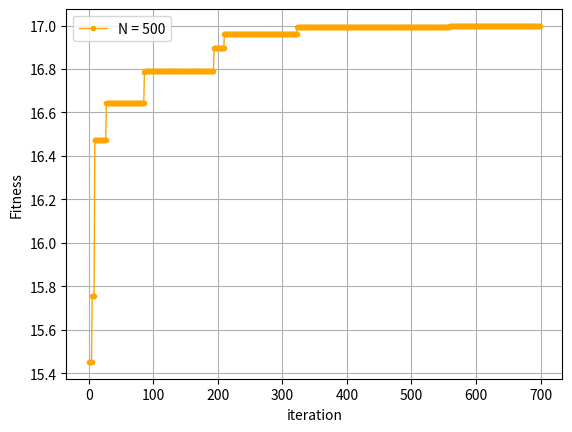

The script that saved this image:
import random
import matplotlib.pyplot as plt
import math

pop_size = 700
max_value = 10
chrom_length = 10
pc = 0.6
pm = 0.01
results = [[]]
fit_value = []
fit_mean = []
print('y = 10 * math.sin(5 * x) + 7 * math.cos(4 * x)')
def b2d(b, max_value, chrom_length):
    t = 0
    for j in range(len(b)):
        t += b[j] * (math.pow(2, j))
    t = t * max_value / (math.pow(2, chrom_length) - 1)
    return t


def best(pop, fit_value):
    px = len(pop)
    best_individual = []
    best_fit = fit_value[0]
    for i in range(1, px):
        if (fit_value[i] > best_fit):
            best_fit = fit_value[i]
            best_individual = pop[i]
    return [best_individual, best_fit]


def calfitValue(obj_value):
    fit_value = []
    c_min = 0
    for i in range(len(obj_value)):
        if (obj_value[i] + c_min > 0):
            temp = c_min + obj_value[i]
        else:
            temp = 0.0
        fit_value.append(temp)
    return fit_value


def decodechrom(pop, chrom_length):
    temp = []
    for i in range(len(pop)):
        t = 0
        for j in range(chrom_length):
            t += pop[i][j] * (math.pow(2, j))
        temp.append(t)
    return temp


def calobjValue(pop, chrom_length, max_value):
    temp1 = []
    obj_value = []
    temp1 = decodechrom(pop, chrom_length)
    for i in range(len(temp1)):
        x = temp1[i] * max_value / (math.pow(2, chrom_length) - 1)
        obj_value.append(10 * math.sin(5 * x) + 7 * math.cos(4 * x))
    return obj_value


def crossover(pop, pc):
    pop_len = len(pop)
    for i in range(pop_len - 1):
        if (random.random() < pc):
            cpoint = random.randint(0, len(pop[0]))
            temp1 = []
            temp2 = []
            temp1.extend(pop[i][0:cpoint])
            temp1.extend(pop[i + 1][cpoint:len(pop[i])])
            temp2.extend(pop[i + 1][0:cpoint])
            temp2.extend(pop[i][cpoint:len(pop[i])])
            pop[i] = temp1
            pop[i + 1] = temp2


def geneEncoding(pop_size, chrom_length):
    pop = [[]]
    for i in range(pop_size):
        temp = []
        for j in range(chrom_length):
            temp.append(random.randint(0, 1))
        pop.append(temp)

    return pop[1:]


def mutation(pop, pm):
    px = len(pop)
    py = len(pop[0])

    for i in range(px):
        if (random.random() < pm):
            mpoint = random.randint(0, py - 1)
            if (pop[i][mpoint] == 1):
                pop[i][mpoint] = 0
            else:
                pop[i][mpoint] = 1


def sum(fit_value):
    total = 0
    for i in range(len(fit_value)):
        total += fit_value[i]
    return total


def cumsum(fit_value):
    for i in range(len(fit_value) - 2, -1, -1):
        t = 0
        j = 0
        while (j <= i):
            t += fit_value[j]
            j += 1
        fit_value[i] = t
        fit_value[len(fit_value) - 1] = 1


def selection(pop, fit_value):
    new_fit_value = []
    total_fit = sum(fit_value)
    for i in range(len(fit_value)):
        new_fit_value.append(fit_value[i] / total_fit)
    cumsum(new_fit_value)
    ms = []
    pop_len = len(pop)
    for i in range(pop_len):
        ms.append(random.random())
    ms.sort()
    fitin = 0
    newin = 0
    newpop = pop
    # 转轮盘选择法
    while newin < pop_len:
        if (ms[newin] < new_fit_value[fitin]):
            newpop[newin] = pop[fitin]
            newin = newin + 1
        else:
            fitin = fitin + 1
    pop = newpop

if __name__ == "__main__":

    # pop = [[0, 1, 0, 1, 0, 1, 0, 1, 0, 1] for i in range(pop_size)]
    pop = geneEncoding(pop_size, chrom_length)

    for i in range(pop_size):
        obj_value = calobjValue(pop, chrom_length, max_value)
        fit_value = calfitValue(obj_value)
        best_individual, best_fit = best(pop, fit_value)
        results.append([best_fit, b2d(best_individual, max_value, chrom_length)])
        selection(pop, fit_value)
        crossover(pop, pc)
        mutation(pop, pm)
    results = results[1:]
    results.sort()
    X = []
    Y = []
    for i in range(700):
        X.append(i)
        t = results[i][0]
        Y.append(t)

    plt.plot(X, Y, label = 'N = 500', color = 'orange', linewidth = '1', marker = '.')
    plt.xlabel('iteration')
    plt.ylabel('Fitness')
    plt.grid()
    plt.legend()
    plt.show()
